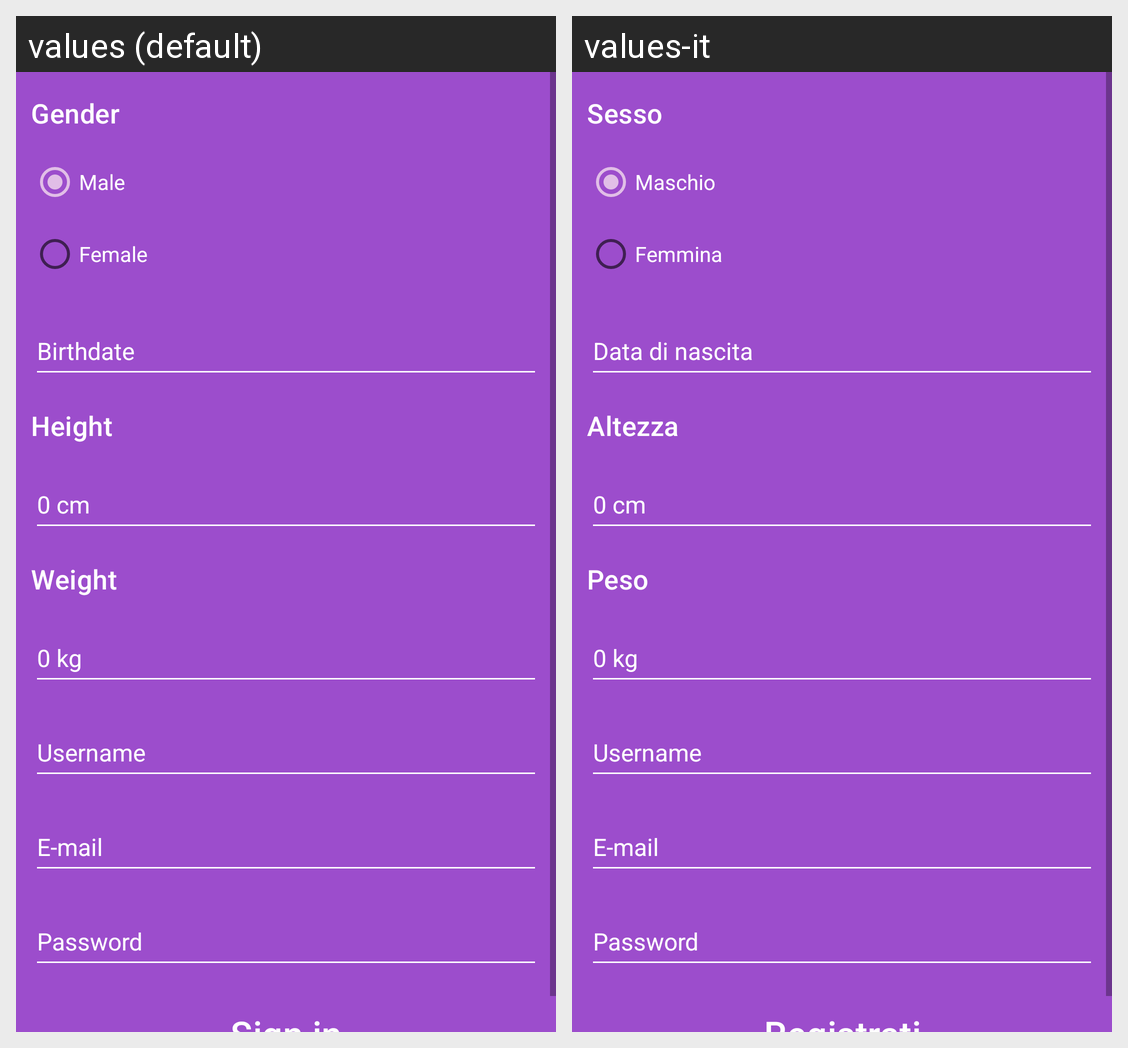

Strings drawn on this Android screen and how each of the app's shown locales translates them:
Android screen res/layout/registration.xml rendered under 2 locales, left to right: values (default), values-it. Device: Nexus 5 (rendered at 1080×1920; each locale shown at half size, 540×960, under a caption strip naming it); theme Theme.MyFintessPal_andreafoschi.
Strings drawn on this screen, with the default value and each locale's value (text and hints the layout hard-codes, and strings that could not be matched under every locale, appear in the picture but are not listed):

gender
  values: Gender
  values-it: Sesso

male
  values: Male
  values-it: Maschio

female
  values: Female
  values-it: Femmina

birthdate
  values: Birthdate
  values-it: Data di nascita

height
  values: Height
  values-it: Altezza

_0_cm
  values: 0 cm
  values-it: 0 cm

weight
  values: Weight
  values-it: Peso

_0_kg
  values: 0 kg
  values-it: 0 kg

username
  values: Username
  values-it: Username

e_mail
  values: E-mail
  values-it: E-mail

password
  values: Password
  values-it: Password

register
  values: Sign in
  values-it: Registrati
